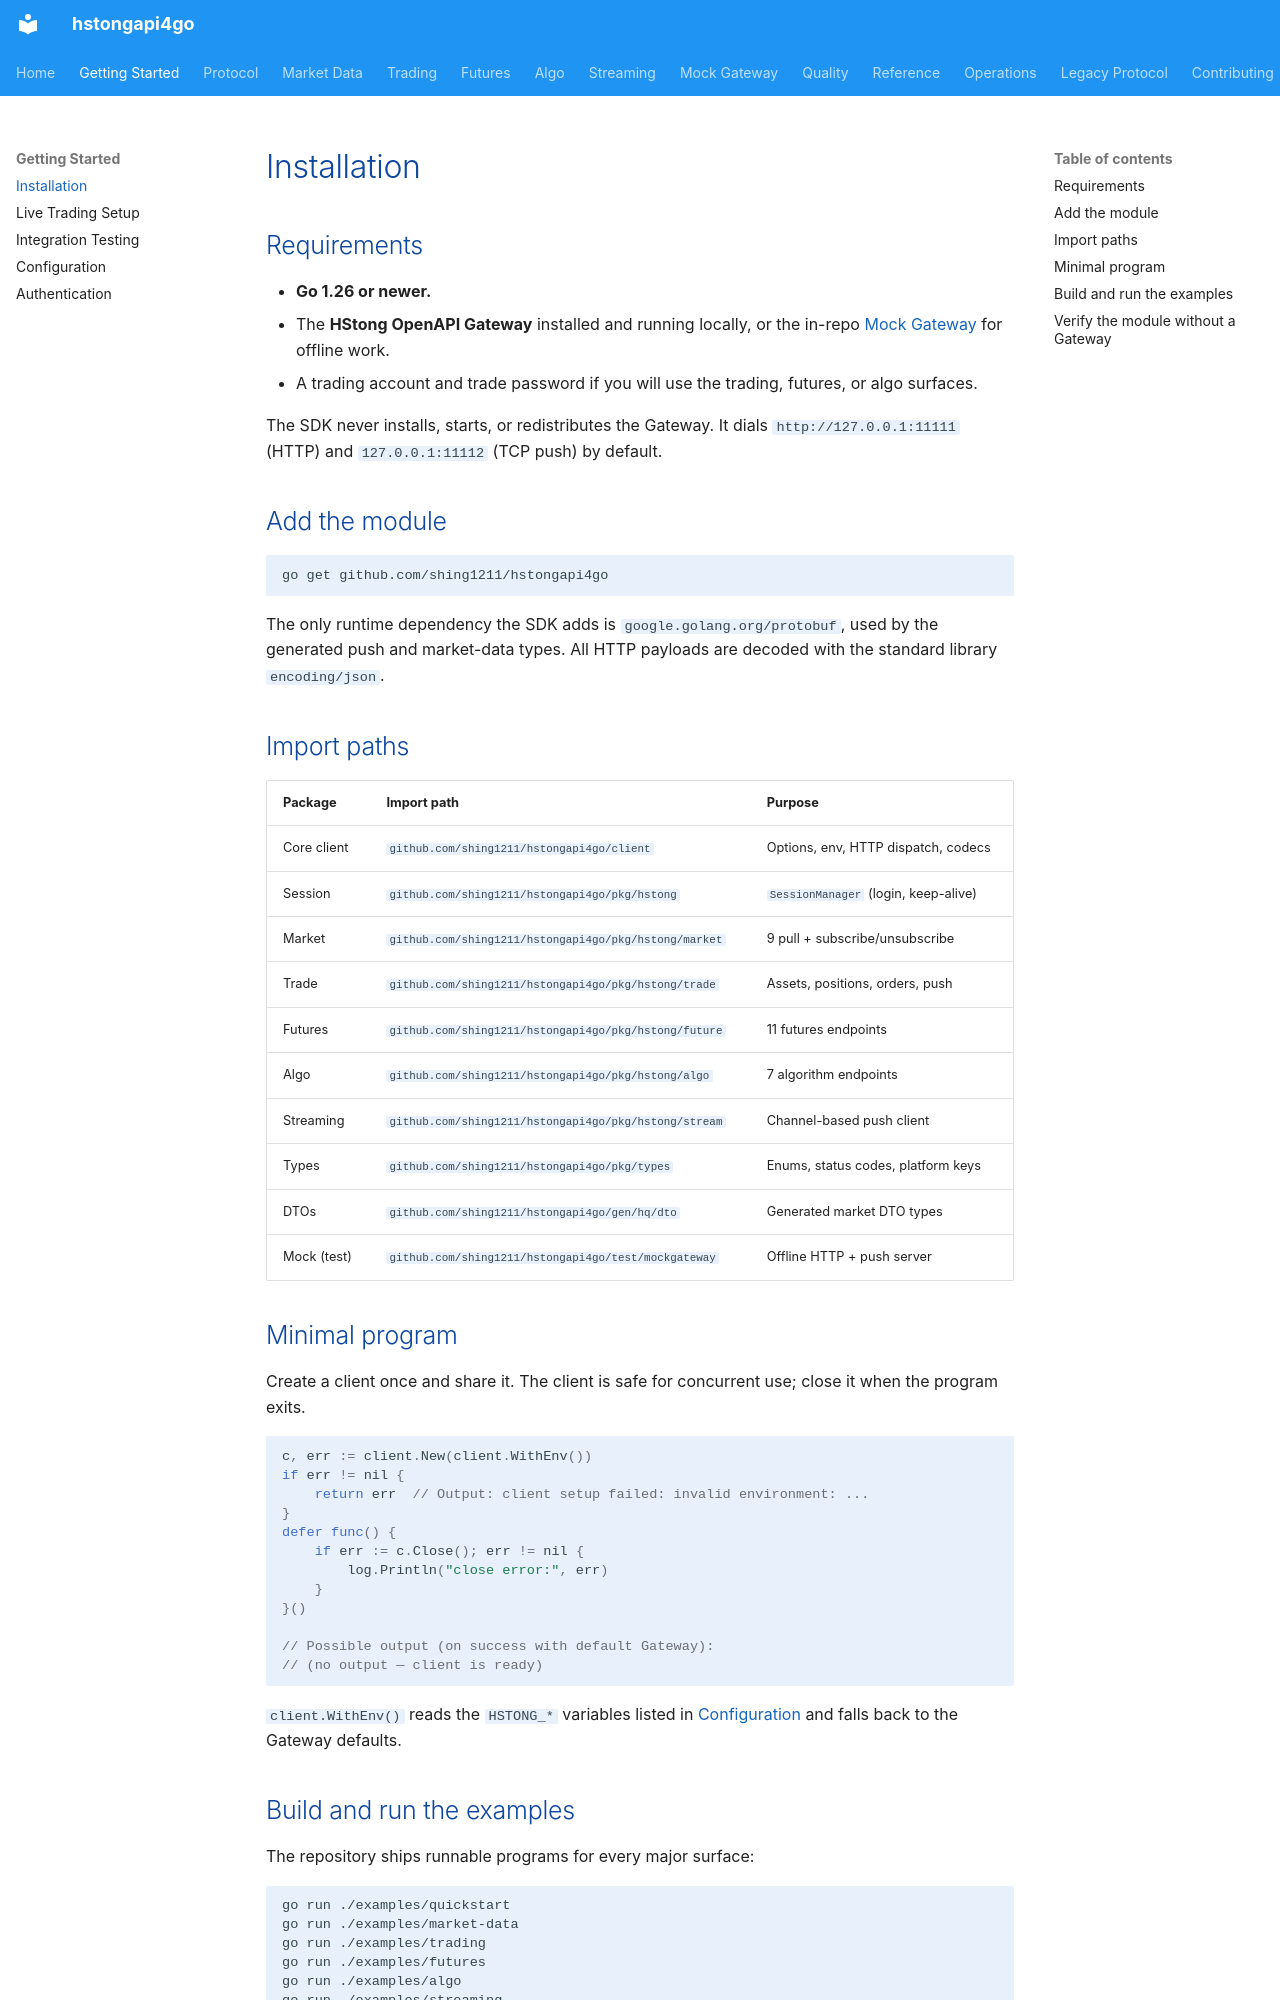

repository: shing1211/hstongapi4go · page: getting-started/index.html · generator: mkdocs

# Installation

## Requirements

- **Go 1.26 or newer.**
- The **HStong OpenAPI Gateway** installed and running locally, or the in-repo
  [Mock Gateway](mock-gateway.md) for offline work.
- A trading account and trade password if you will use the trading, futures, or
  algo surfaces.

The SDK never installs, starts, or redistributes the Gateway. It dials
`http://127.0.0.1:11111` (HTTP) and `127.0.0.1:11112` (TCP push) by default.

## Add the module

```sh
go get github.com/shing1211/hstongapi4go
```

The only runtime dependency the SDK adds is `google.golang.org/protobuf`, used by
the generated push and market-data types. All HTTP payloads are decoded with the
standard library `encoding/json`.

## Import paths

| Package | Import path | Purpose |
|---------|-------------|---------|
| Core client | `github.com/shing1211/hstongapi4go/client` | Options, env, HTTP dispatch, codecs |
| Session | `github.com/shing1211/hstongapi4go/pkg/hstong` | `SessionManager` (login, keep-alive) |
| Market | `github.com/shing1211/hstongapi4go/pkg/hstong/market` | 9 pull + subscribe/unsubscribe |
| Trade | `github.com/shing1211/hstongapi4go/pkg/hstong/trade` | Assets, positions, orders, push |
| Futures | `github.com/shing1211/hstongapi4go/pkg/hstong/future` | 11 futures endpoints |
| Algo | `github.com/shing1211/hstongapi4go/pkg/hstong/algo` | 7 algorithm endpoints |
| Streaming | `github.com/shing1211/hstongapi4go/pkg/hstong/stream` | Channel-based push client |
| Types | `github.com/shing1211/hstongapi4go/pkg/types` | Enums, status codes, platform keys |
| DTOs | `github.com/shing1211/hstongapi4go/gen/hq/dto` | Generated market DTO types |
| Mock (test) | `github.com/shing1211/hstongapi4go/test/mockgateway` | Offline HTTP + push server |

## Minimal program

Create a client once and share it. The client is safe for concurrent use; close
it when the program exits.

```go
c, err := client.New(client.WithEnv())
if err != nil {
    return err  // Output: client setup failed: invalid environment: ...
}
defer func() {
    if err := c.Close(); err != nil {
        log.Println("close error:", err)
    }
}()

// Possible output (on success with default Gateway):
// (no output — client is ready)
```

`client.WithEnv()` reads the `HSTONG_*` variables listed in
[Configuration](configuration.md) and falls back to the Gateway defaults.
